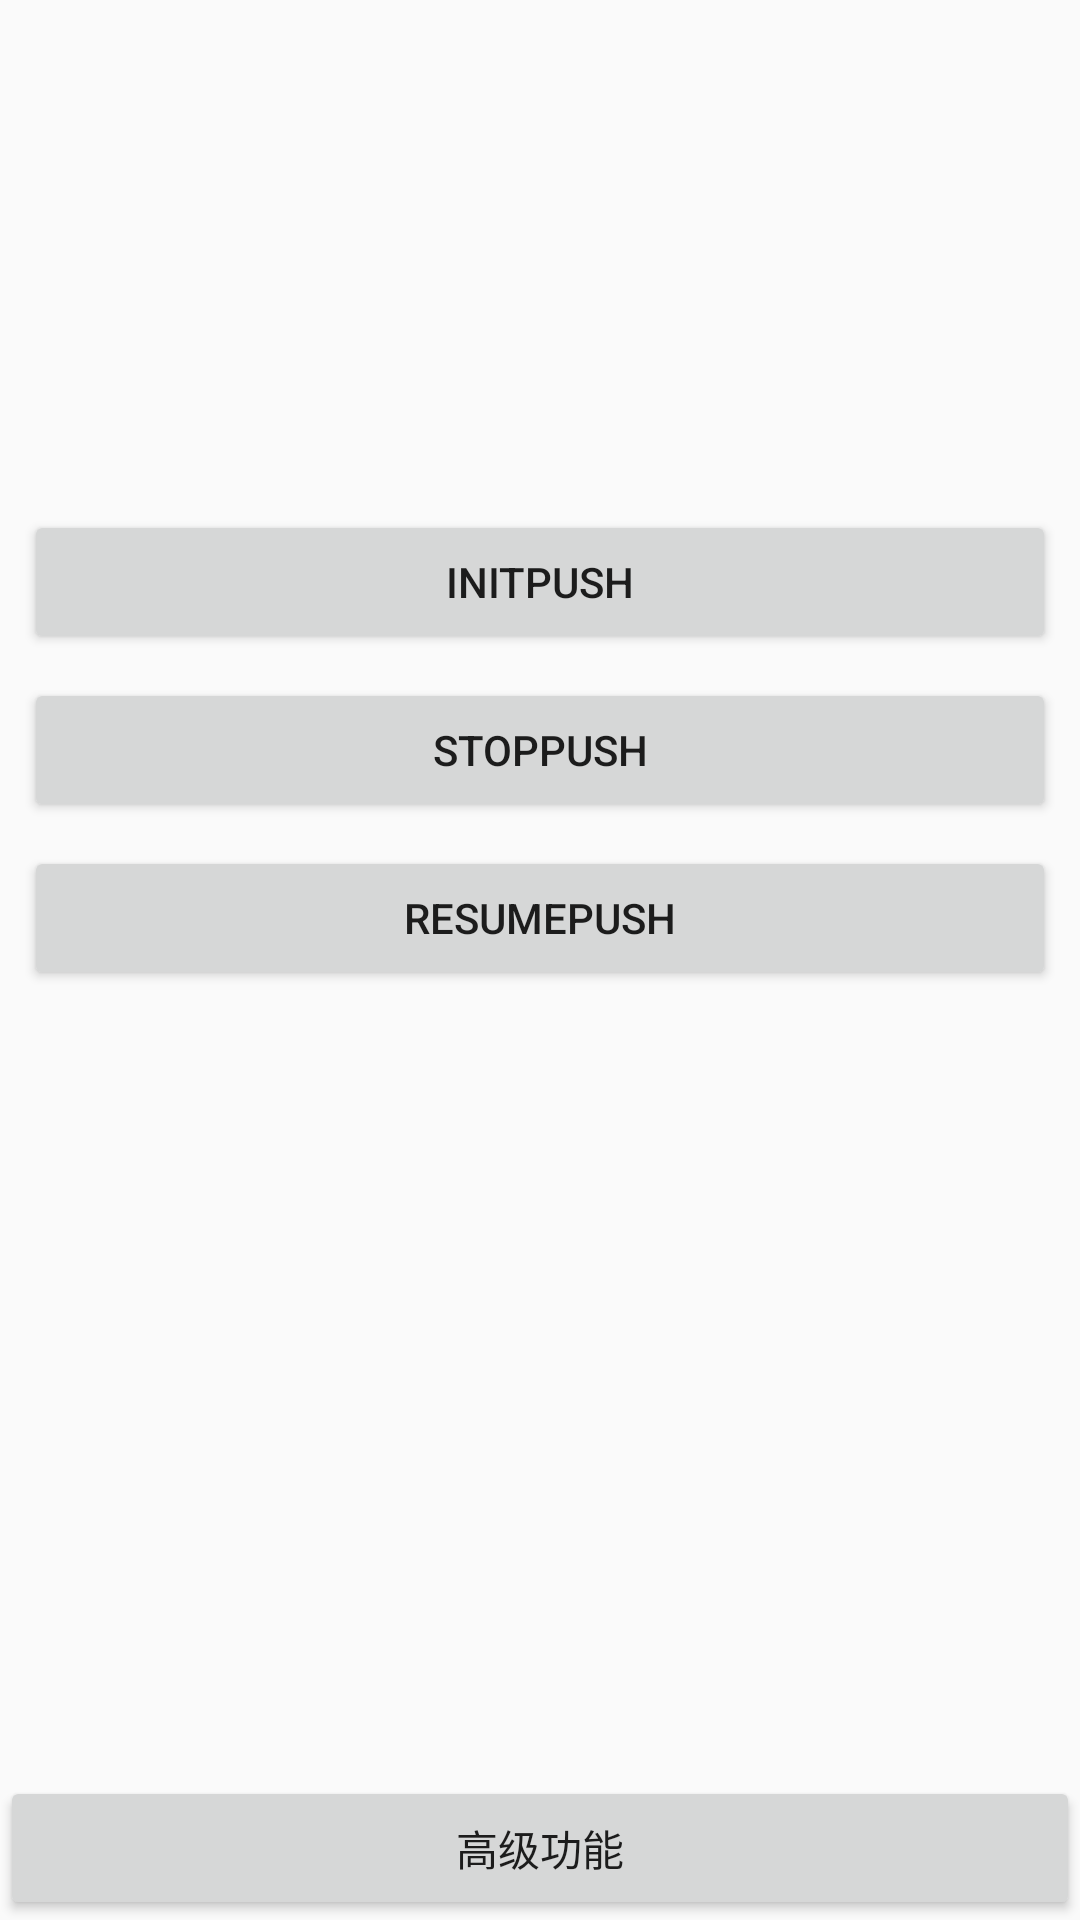

Layout XML and referenced resources for this Android screen:
<!-- AndroidManifest.xml: application theme AppTheme -->
<!-- res/layout/main.xml -->
<?xml version="1.0" encoding="utf-8"?>
<RelativeLayout
    xmlns:android="http://schemas.android.com/apk/res/android"
    android:layout_width="fill_parent"
    android:layout_height="fill_parent"
    android:background="@drawable/tiledstripes">

    <LinearLayout
        android:layout_width="fill_parent"
        android:layout_height="wrap_content"
        android:orientation="vertical"
        android:padding="8dip">

        <TextView
            android:layout_width="fill_parent"
            android:layout_height="wrap_content"

            />

        <TextView
            android:id="@+id/tv_appkey"
            android:layout_width="fill_parent"
            android:layout_height="wrap_content"
            android:layout_marginTop="8dip" />

        <TextView
            android:id="@+id/tv_package"
            android:layout_width="fill_parent"
            android:layout_height="wrap_content"
            android:layout_marginTop="8dip" />

        <TextView
            android:id="@+id/tv_imei"
            android:layout_width="fill_parent"
            android:layout_height="wrap_content"
            android:layout_marginTop="8dip" />

        <TextView
            android:id="@+id/tv_device_id"
            android:layout_width="fill_parent"
            android:layout_height="wrap_content"
            android:layout_marginTop="8dip" />

        <TextView
            android:id="@+id/tv_version"
            android:layout_width="fill_parent"
            android:layout_height="wrap_content"
            android:layout_marginTop="8dip" />

        <Button
            android:id="@+id/init"
            android:layout_width="fill_parent"
            android:layout_height="wrap_content"
            android:layout_marginTop="8dip"
            android:text="initPush" />

        <Button
            android:id="@+id/stopPush"
            android:layout_width="fill_parent"
            android:layout_height="wrap_content"
            android:layout_marginTop="8dip"
            android:text="stopPush" />

        <Button
            android:id="@+id/resumePush"
            android:layout_width="fill_parent"
            android:layout_height="wrap_content"
            android:layout_marginTop="8dip"
            android:text="resumePush" />

        <EditText
            android:id="@+id/msg_rec"
            android:layout_width="fill_parent"
            android:layout_height="wrap_content"
            android:layout_marginTop="8dip"
            android:visibility="invisible" />


    </LinearLayout>

    <Button
        android:id="@+id/setting"
        android:layout_width="fill_parent"
        android:layout_height="wrap_content"
        android:layout_alignParentBottom="true"

        android:text="高级功能" />
</RelativeLayout>
<!-- resources referenced by this layout -->
<resources>
  <style name="AppTheme" parent="Theme.AppCompat.Light.NoActionBar">
          
          <item name="colorPrimary">@color/colorPrimary</item>
          <item name="colorPrimaryDark">@color/colorPrimaryDark</item>
          <item name="colorAccent">@color/colorAccent</item>
      </style>
  <!-- not gathered from this repository: default colours our renderer supplied (Android Studio template values) -->
  <color name="colorPrimary">#FF6200EE</color>
  <color name="colorPrimaryDark">#FF3700B3</color>
  <color name="colorAccent">#FF03DAC5</color>
</resources>
